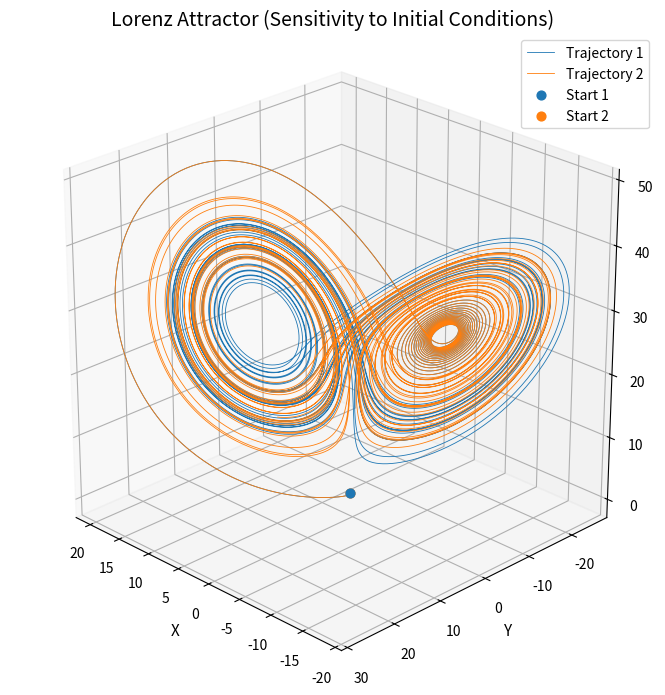

Source code (Python):
import numpy as np
import matplotlib.pyplot as plt

# Random initial conditions generator
def random_initial_conditions(seed = 42):
    np.random.seed(seed)
    x = np.random.normal(0, 1)
    y = np.random.normal(0, 1)
    z = np.random.normal(0, 1)
    initial = [x, y, z]
    return initial

def derivative(s):
    x, y, z = s
    dxdt = sigma * (y - x)
    dydt = x * (rho - z) - y
    dzdt = x * y - beta * z
    return np.array([dxdt, dydt, dzdt])

# constants
sigma = 10.0
rho = 28.0
beta = 8.0 / 3.0

# time steps
dt = 0.0025
steps = 20000

# Initial conditions
state1 = random_initial_conditions()
state2 = state1 + np.array([1e-3, 0, 0])  

# trajectories
x1_traj, y1_traj, z1_traj = [state1[0]], [state1[1]], [state1[2]]
x2_traj, y2_traj, z2_traj = [state2[0]], [state2[1]], [state2[2]]

print("Simulating Lorenz attractor...")

for i in range(steps):

    #RK4 method for state1
    k1 = derivative(state1)
    k2 = derivative(state1 + 0.5 * dt * k1)
    k3 = derivative(state1 + 0.5 * dt * k2)
    k4 = derivative(state1 + dt * k3)

    # Update state
    state1 += (dt / 6.0) * (k1 + 2.0 * k2 + 2.0 * k3 + k4)

    #RK4 method for state2
    k1 = derivative(state2)
    k2 = derivative(state2 + 0.5 * dt * k1)
    k3 = derivative(state2 + 0.5 * dt * k2)
    k4 = derivative(state2 + dt * k3)

    # Update state
    state2 += (dt / 6.0) * (k1 + 2.0 * k2 + 2.0 * k3 + k4)

    # append trajectories
    if i % 1 == 0:
        x1_traj.append(state1[0])
        y1_traj.append(state1[1])
        z1_traj.append(state1[2])
        x2_traj.append(state2[0])
        y2_traj.append(state2[1])
        z2_traj.append(state2[2])

    if i%max(steps//10, 1) == 0:
        print(f"Progress: {i/steps*100:.1f}%")    
print("Simulation complete. Plotting...")

# Plotting
fig = plt.figure(figsize=(10, 7))
ax = fig.add_subplot(111, projection='3d')

ax.plot(x1_traj, y1_traj, z1_traj, lw=0.6, label='Trajectory 1')
ax.plot(x2_traj, y2_traj, z2_traj, lw=0.6, label='Trajectory 2')

ax.scatter(x1_traj[0], y1_traj[0], z1_traj[0], s=40, label='Start 1')
ax.scatter(x2_traj[0], y2_traj[0], z2_traj[0], s=40, label='Start 2')

ax.set_title("Lorenz Attractor (Sensitivity to Initial Conditions)", fontsize=14)
ax.set_xlabel("X", fontsize=11)
ax.set_ylabel("Y", fontsize=11)
ax.set_zlabel("Z", fontsize=11)

ax.set_box_aspect([1,1,1])
ax.grid(True, linestyle='--', alpha=0.5)
ax.view_init(elev=25, azim=135)

ax.legend()

plt.tight_layout()
plt.show()
